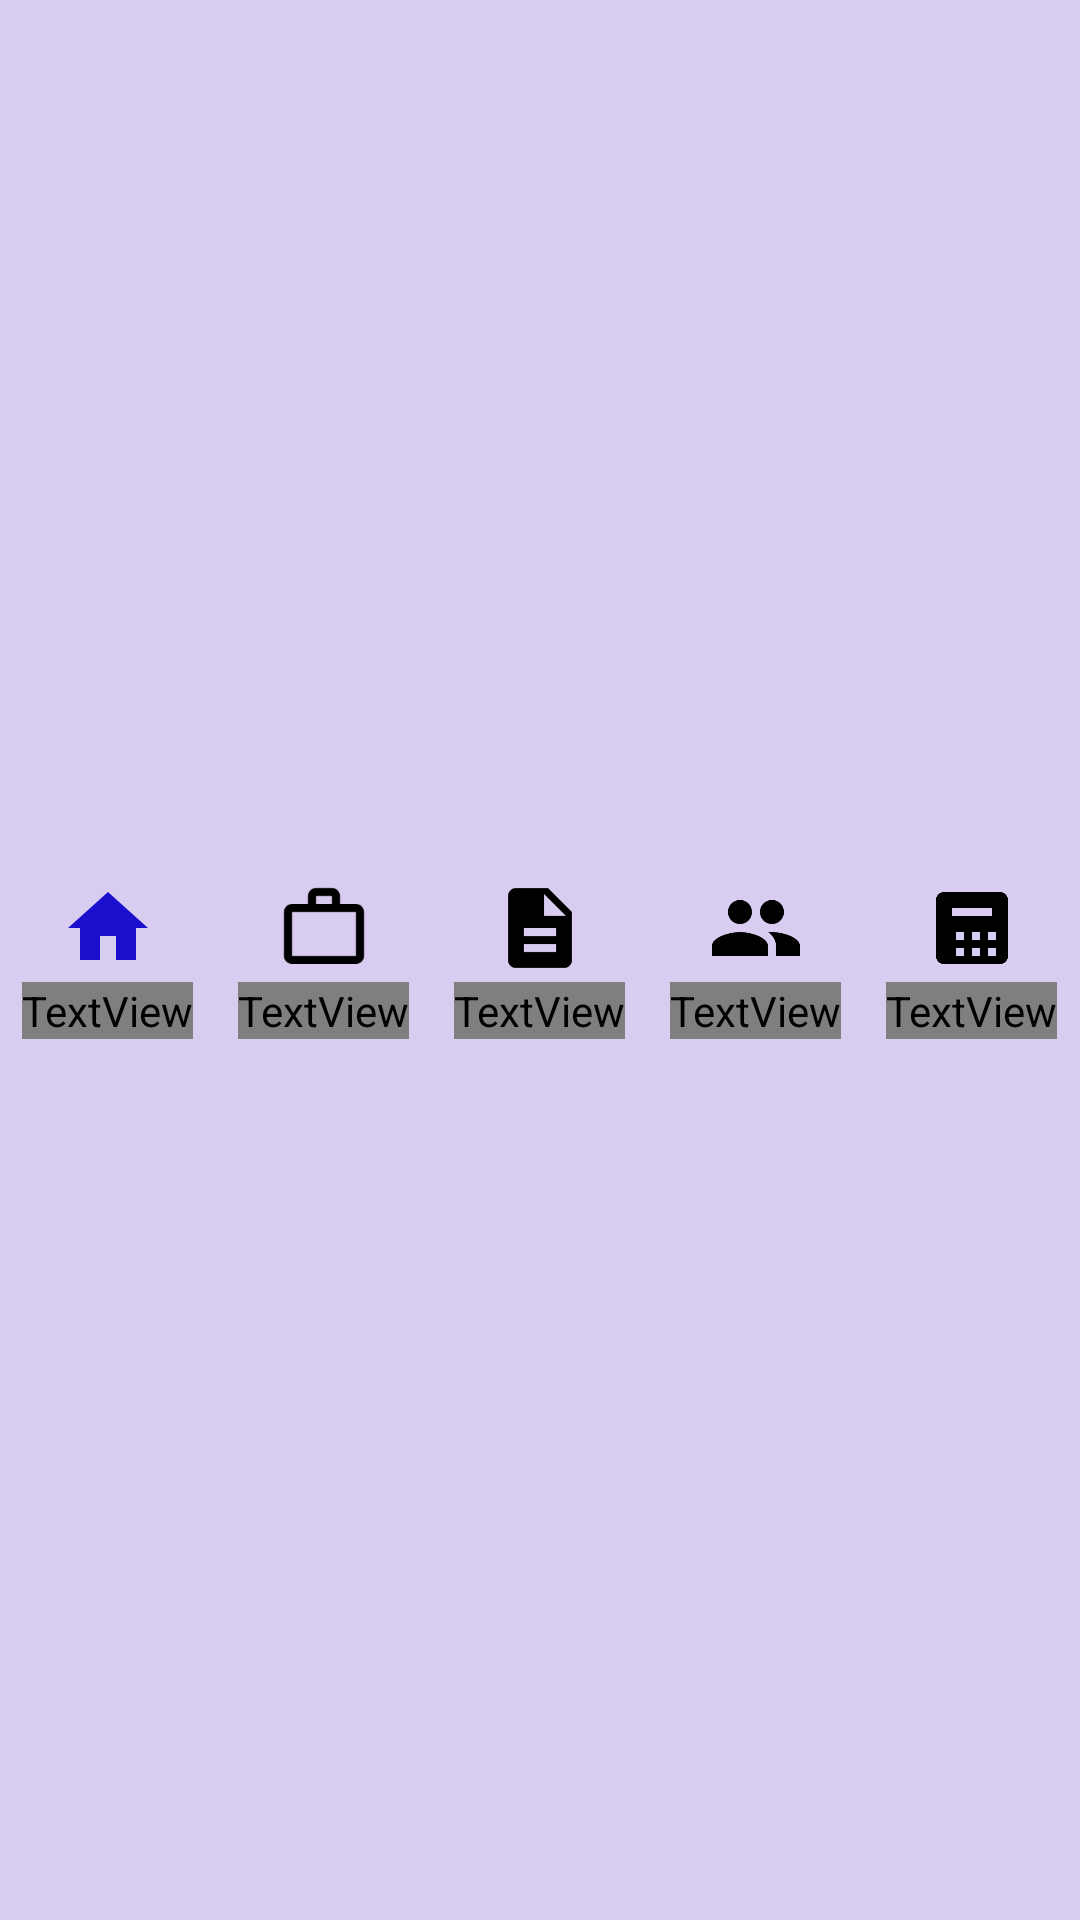

Here is an Android app screen rendered from its layout file. Give the layout XML and the strings, colors and styles it references.
<!-- AndroidManifest.xml: application theme Theme.LegalTech -->
<!-- res/layout/layout_bottom_nav.xml -->
<?xml version="1.0" encoding="utf-8"?>
<LinearLayout xmlns:android="http://schemas.android.com/apk/res/android"
    xmlns:app="http://schemas.android.com/apk/res-auto"
    android:layout_width="match_parent"
    android:layout_height="74dp"
    android:background="@color/bottom_nav_bg"
    android:baselineAligned="false"
    android:orientation="horizontal">

    <LinearLayout
        android:id="@+id/navHome"
        android:layout_width="0dp"
        android:layout_height="match_parent"
        android:layout_weight="1"
        android:background="?attr/selectableItemBackgroundBorderless"
        android:gravity="center"
        android:orientation="vertical">
        <ImageView
            android:layout_width="32dp"
            android:layout_height="32dp"
            android:src="@drawable/ic_home"
            app:tint="@color/primary_blue"
            android:contentDescription="@string/nav_home" />
        <TextView
            style="@style/Text.NavLabel"
            android:layout_width="wrap_content"
            android:layout_height="wrap_content"
            android:text="@string/nav_home"
            android:textColor="@color/primary_blue" />
    </LinearLayout>

    <LinearLayout
        android:id="@+id/navCases"
        android:layout_width="0dp"
        android:layout_height="match_parent"
        android:layout_weight="1"
        android:background="?attr/selectableItemBackgroundBorderless"
        android:gravity="center"
        android:orientation="vertical">
        <ImageView
            android:layout_width="32dp"
            android:layout_height="32dp"
            android:src="@drawable/ic_work"
            app:tint="@color/black"
            android:contentDescription="@string/nav_cases" />
        <TextView
            style="@style/Text.NavLabel"
            android:layout_width="wrap_content"
            android:layout_height="wrap_content"
            android:text="@string/nav_cases" />
    </LinearLayout>

    <LinearLayout
        android:id="@+id/navLibrary"
        android:layout_width="0dp"
        android:layout_height="match_parent"
        android:layout_weight="1"
        android:background="?attr/selectableItemBackgroundBorderless"
        android:gravity="center"
        android:orientation="vertical">
        <ImageView
            android:layout_width="32dp"
            android:layout_height="32dp"
            android:src="@drawable/ic_description"
            app:tint="@color/black"
            android:contentDescription="@string/nav_library" />
        <TextView
            style="@style/Text.NavLabel"
            android:layout_width="wrap_content"
            android:layout_height="wrap_content"
            android:text="@string/nav_library" />
    </LinearLayout>

    <LinearLayout
        android:id="@+id/navLawyers"
        android:layout_width="0dp"
        android:layout_height="match_parent"
        android:layout_weight="1"
        android:background="?attr/selectableItemBackgroundBorderless"
        android:gravity="center"
        android:orientation="vertical">
        <ImageView
            android:layout_width="32dp"
            android:layout_height="32dp"
            android:src="@drawable/ic_group"
            app:tint="@color/black"
            android:contentDescription="@string/nav_lawyers" />
        <TextView
            style="@style/Text.NavLabel"
            android:layout_width="wrap_content"
            android:layout_height="wrap_content"
            android:text="@string/nav_lawyers" />
    </LinearLayout>

    <LinearLayout
        android:id="@+id/navCalculator"
        android:layout_width="0dp"
        android:layout_height="match_parent"
        android:layout_weight="1"
        android:background="?attr/selectableItemBackgroundBorderless"
        android:gravity="center"
        android:orientation="vertical">
        <ImageView
            android:layout_width="32dp"
            android:layout_height="32dp"
            android:src="@drawable/ic_calculator"
            app:tint="@color/black"
            android:contentDescription="@string/nav_calculator" />
        <TextView
            style="@style/Text.NavLabel"
            android:layout_width="wrap_content"
            android:layout_height="wrap_content"
            android:text="@string/nav_calculator" />
    </LinearLayout>

</LinearLayout>
<!-- resources referenced by this layout -->
<resources>
  <color name="black">#000000</color>
  <color name="bottom_nav_bg">#D8CDF0</color>
  <color name="primary_blue">#1A0FCC</color>
  <!-- drawable ic_calculator (drawable) -->
  <vector xmlns:android="http://schemas.android.com/apk/res/android"
      android:width="24dp"
      android:height="24dp"
      android:viewportWidth="24"
      android:viewportHeight="24">
    <path
        android:fillColor="#FFFFFFFF"
        android:pathData="M19,3H5C3.9,3 3,3.9 3,5v14c0,1.1 0.9,2 2,2h14c1.1,0 2,-0.9 2,-2V5C21,3.9 20.1,3 19,3zM7,7h10v2H7V7zM8,17h2v2H8v-2zM8,13h2v2H8v-2zM12,17h2v2h-2v-2zM12,13h2v2h-2v-2zM16,17h2v2h-2v-2zM16,13h2v2h-2v-2z"/>
  </vector>
  <!-- drawable ic_description (drawable) -->
  <vector xmlns:android="http://schemas.android.com/apk/res/android"
      android:width="24dp"
      android:height="24dp"
      android:viewportWidth="24"
      android:viewportHeight="24">
    <path
        android:fillColor="#FF1A0FCC"
        android:pathData="M14,2H6c-1.1,0 -1.99,0.9 -1.99,2L4,20c0,1.1 0.89,2 1.99,2H18c1.1,0 2,-0.9 2,-2V8l-6,-6zM16,18H8v-2h8v2zM16,14H8v-2h8v2zM13,9V3.5L18.5,9H13z"/>
  </vector>
  <!-- drawable ic_group (drawable) -->
  <vector xmlns:android="http://schemas.android.com/apk/res/android"
      android:width="24dp"
      android:height="24dp"
      android:viewportWidth="24"
      android:viewportHeight="24">
    <path
        android:fillColor="#FF1A0FCC"
        android:pathData="M16,11c1.66,0 2.99,-1.34 2.99,-3S17.66,5 16,5c-1.66,0 -3,1.34 -3,3s1.34,3 3,3zM8,11c1.66,0 2.99,-1.34 2.99,-3S9.66,5 8,5C6.34,5 5,6.34 5,8s1.34,3 3,3zM8,13c-2.33,0 -7,1.17 -7,3.5V19h14v-2.5c0,-2.33 -4.67,-3.5 -7,-3.5zM16,13c-0.29,0 -0.62,0.02 -0.97,0.05 1.16,0.84 1.97,1.97 1.97,3.45V19h6v-2.5c0,-2.33 -4.67,-3.5 -7,-3.5z"/>
  </vector>
  <!-- drawable ic_home (drawable) -->
  <vector xmlns:android="http://schemas.android.com/apk/res/android"
      android:width="24dp"
      android:height="24dp"
      android:viewportWidth="24"
      android:viewportHeight="24">
    <path
        android:fillColor="#FF1A0FCC"
        android:pathData="M10,20v-6h4v6h5v-8h3L12,3 2,12h3v8z"/>
  </vector>
  <!-- drawable ic_work (drawable) -->
  <vector xmlns:android="http://schemas.android.com/apk/res/android"
      android:width="24dp"
      android:height="24dp"
      android:viewportWidth="24"
      android:viewportHeight="24">
    <path
        android:fillColor="#FF1A0FCC"
        android:pathData="M20,6h-4V4c0,-1.11 -0.89,-2 -2,-2h-4c-1.11,0 -2,0.89 -2,2v2H4c-1.11,0 -1.99,0.89 -1.99,2L2,19c0,1.11 0.89,2 2,2h16c1.11,0 2,-0.89 2,-2V8c0,-1.11 -0.89,-2 -2,-2zM10,4h4v2h-4V4zM20,19H4V8h16v11z"/>
  </vector>
  <string name="nav_calculator">ዳኝነት</string>
  <string name="nav_cases">ኬዝ</string>
  <string name="nav_home">መነሻ</string>
  <string name="nav_lawyers">ጠበቆች</string>
  <string name="nav_library">ላይብረሪ</string>
  <style name="Text.NavLabel" parent="Text.LegalTech">
          <item name="android:textSize">10sp</item>
          <item name="android:textStyle">bold</item>
          <item name="android:textColor">@color/black</item>
          <item name="android:layout_marginTop">2dp</item>
      </style>
  <style name="Theme.LegalTech" parent="Base.Theme.LegalTech" />
  <style name="Text.LegalTech" parent="">
          <item name="android:fontFamily">@font/noto_sans_ethiopic</item>
          <item name="android:includeFontPadding">false</item>
      </style>
  <style name="Base.Theme.LegalTech" parent="Theme.Material3.DayNight.NoActionBar">
          
          
      </style>
</resources>
